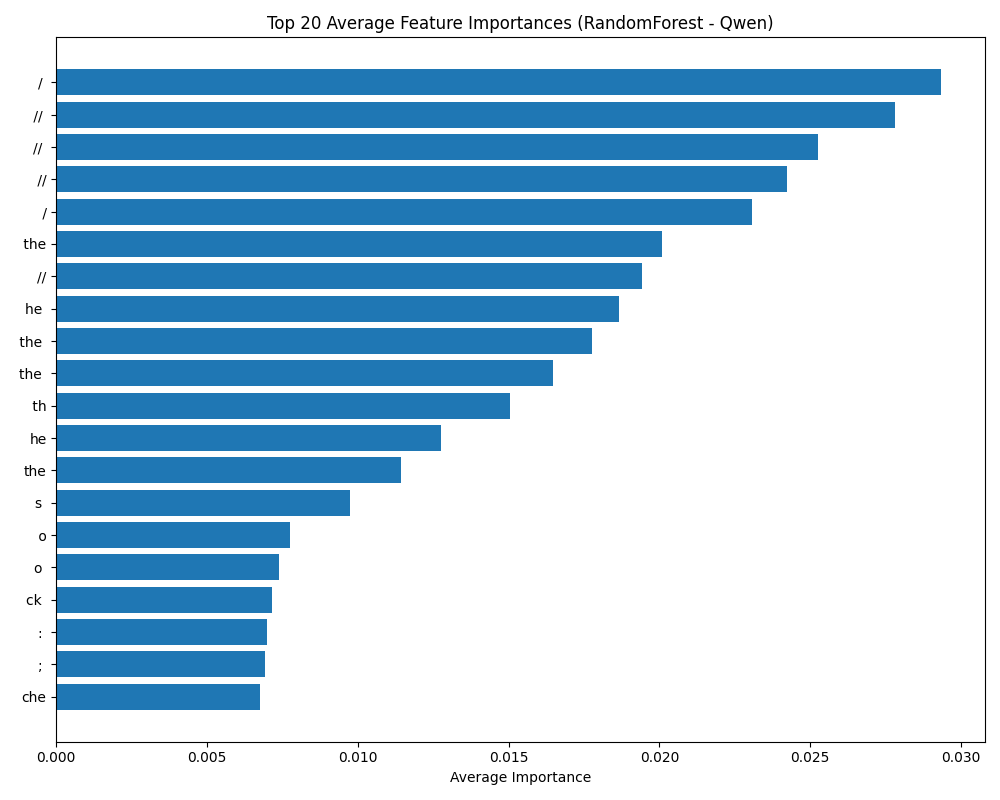

Values plotted in this chart, from the file beside it:
feature, avg_importance
/, 0.02933
//, 0.02783
//, 0.02527
//, 0.02423
/, 0.02307
the, 0.02009
//, 0.01941
he, 0.01867
the, 0.01778
the, 0.01648
th, 0.01504
he, 0.01277
the, 0.01143
s, 0.009751
o, 0.007736
o, 0.007391
ck, 0.007169
:, 0.006989
;, 0.006921
che, 0.006756
chec, 0.006321
hec, 0.006095
check, 0.006087
is, 0.005981
d, 0.005855
che, 0.005851
ar, 0.005777
heck, 0.005708
=, 0.005643
=, 0.005622
check, 0.005403
ul, 0.00538
heck, 0.004979
to, 0.004949
), 0.004781
to, 0.004762
check, 0.004742
chec, 0.004686
eck, 0.004672
eck, 0.004245
is, 0.004238
to, 0.00397
e, 0.00397
ec, 0.003446
k, 0.003303
els, 0.003298
t, 0.003219
ch, 0.003083
f(, 0.003072
else, 0.003051
else, 0.002974
to, 0.002928
els, 0.002892
{, 0.002772
if(, 0.002758
{, 0.002752
su, 0.002736
else, 0.002649
it, 0.002634
if(, 0.002599
... 940 more rows
